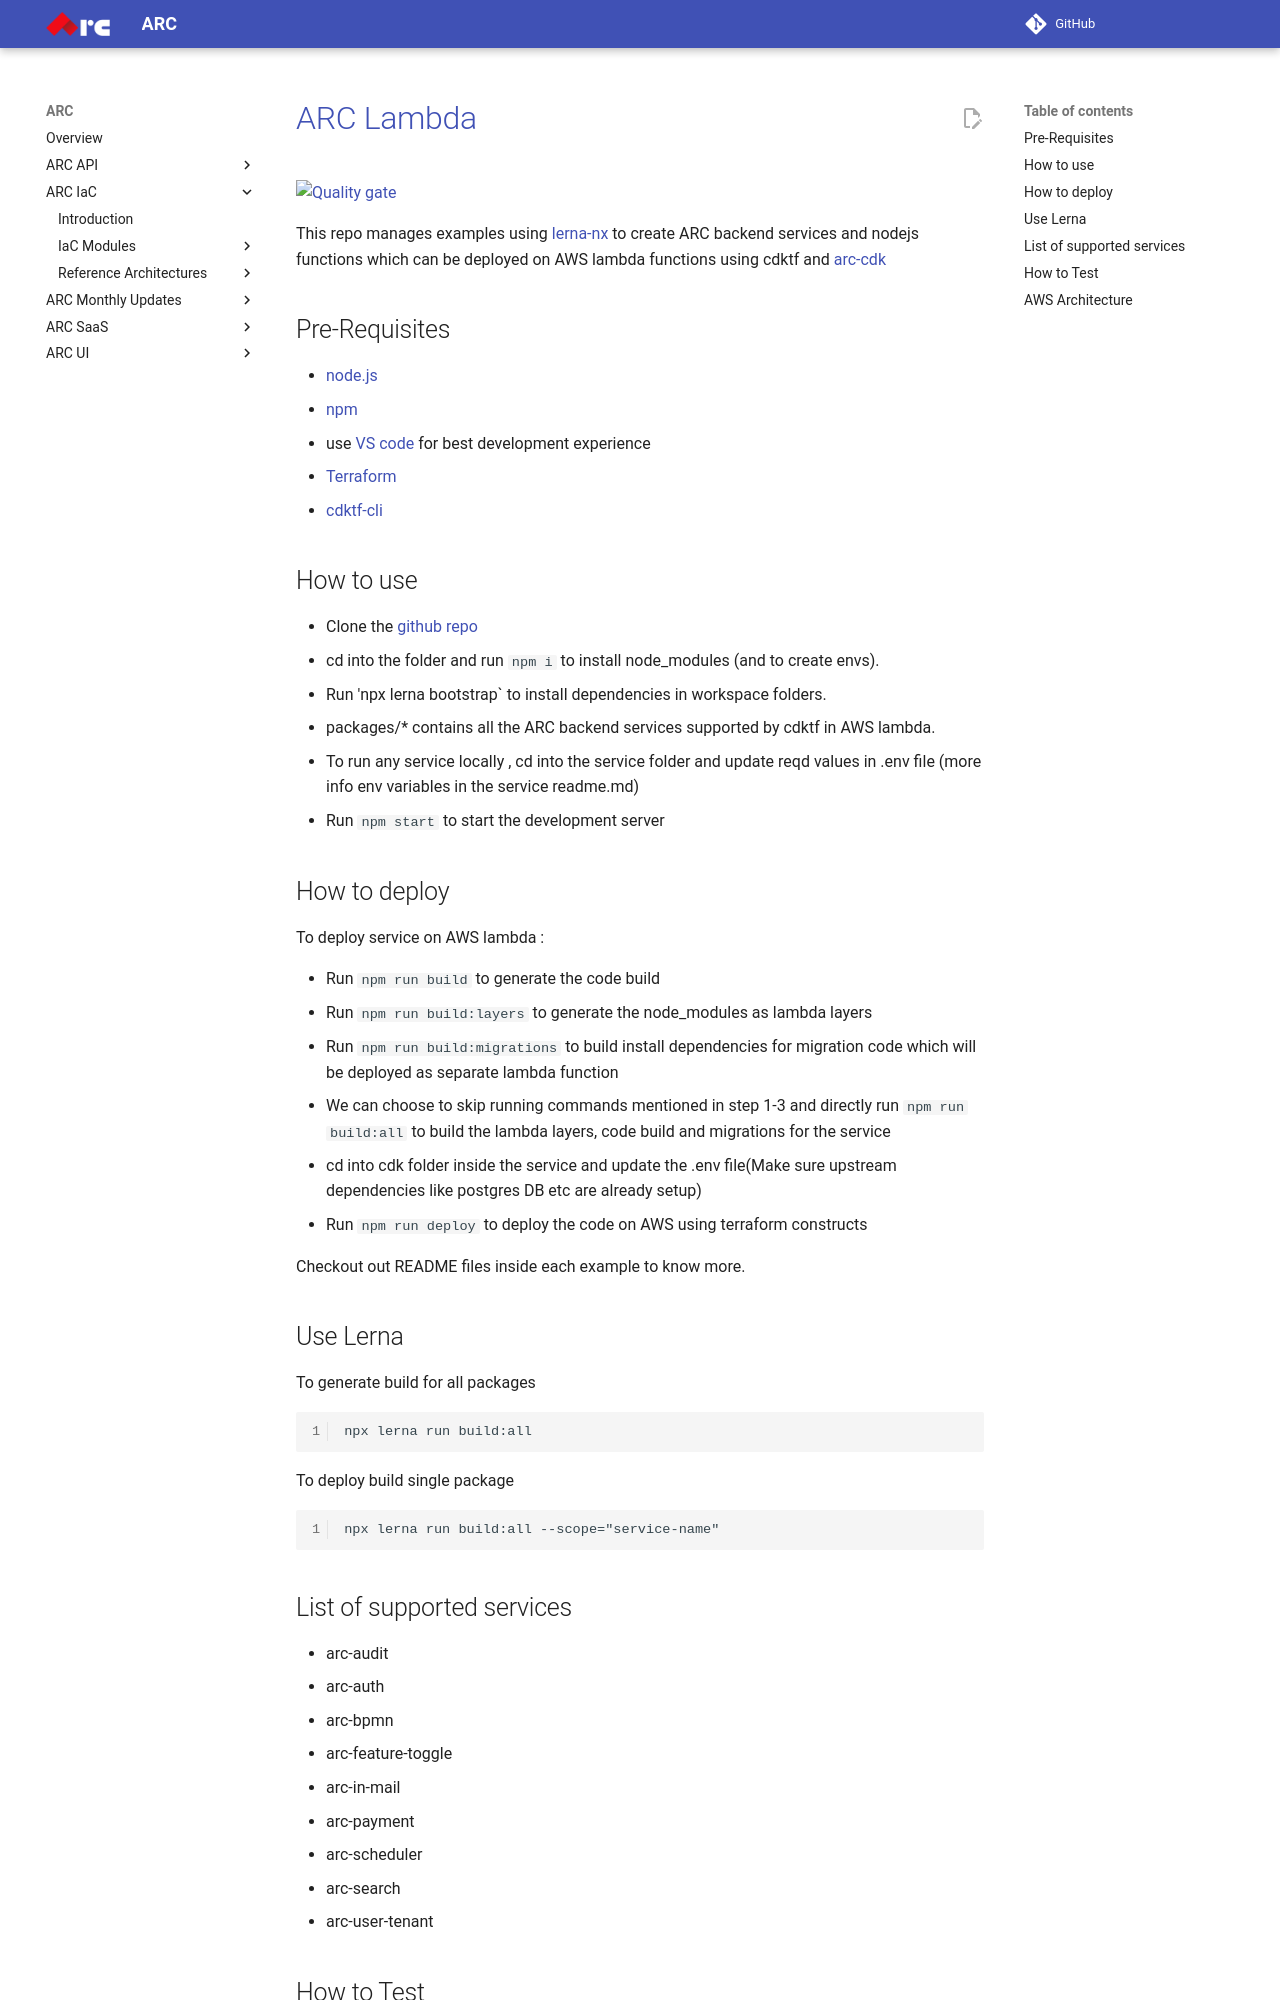

repository: sourcefuse/arc-docs · page: arc-iac-docs/modules/arc-lambda/index.html · generator: mkdocs

# [ARC Lambda](https://github.com/sourcefuse/arc-lambda)

[![Quality gate](https://sonarcloud.io/api/project_badges/quality_gate?project=sourcefuse_arc-lambda)](https://sonarcloud.io/summary/new_code?id=sourcefuse_arc-lambda)

This repo manages examples using [lerna-nx](https://lerna.js.org/docs/getting-started) to create ARC backend services and nodejs functions which can be deployed on AWS lambda functions using cdktf and [arc-cdk](https://www.npmjs.com/package/arc-cdk)

## <a id="prereqs"></a> Pre-Requisites

- [node.js](https://nodejs.dev/download/)
- [npm](https://docs.npmjs.com/cli/v6/commands/npm-install)
- use [VS code](https://code.visualstudio.com/) for best development experience
- [Terraform](https://www.terraform.io/)
- [cdktf-cli](https://www.npmjs.com/package/cdktf-cli)

## How to use

- Clone the [github repo](https://github.com/sourcefuse/arc-lambda)
- cd into the folder and run `npm i` to install node_modules (and to create envs).
- Run 'npx lerna bootstrap` to install dependencies in workspace folders.
- packages/\* contains all the ARC backend services supported by cdktf in AWS lambda.
- To run any service locally , cd into the service folder and update reqd values in .env file (more info env variables in the service readme.md)
- Run `npm start` to start the development server

## How to deploy

To deploy service on AWS lambda :

- Run `npm run build` to generate the code build
- Run `npm run build:layers` to generate the node_modules as lambda layers
- Run `npm run build:migrations` to build install dependencies for migration code which will be deployed as separate lambda function
- We can choose to skip running commands mentioned in step 1-3 and directly run `npm run build:all` to build the lambda layers, code build and migrations for the service
- cd into cdk folder inside the service and update the .env file(Make sure upstream dependencies like postgres DB etc are already setup)
- Run `npm run deploy` to deploy the code on AWS using terraform constructs

Checkout out README files inside each example to know more.

## Use Lerna

To generate build for all packages

```
npx lerna run build:all
```

To deploy build single package

```
npx lerna run build:all --scope="service-name"
```

## List of supported services

- arc-audit
- arc-auth
- arc-bpmn
- arc-feature-toggle
- arc-in-mail
- arc-payment
- arc-scheduler
- arc-search
- arc-user-tenant
